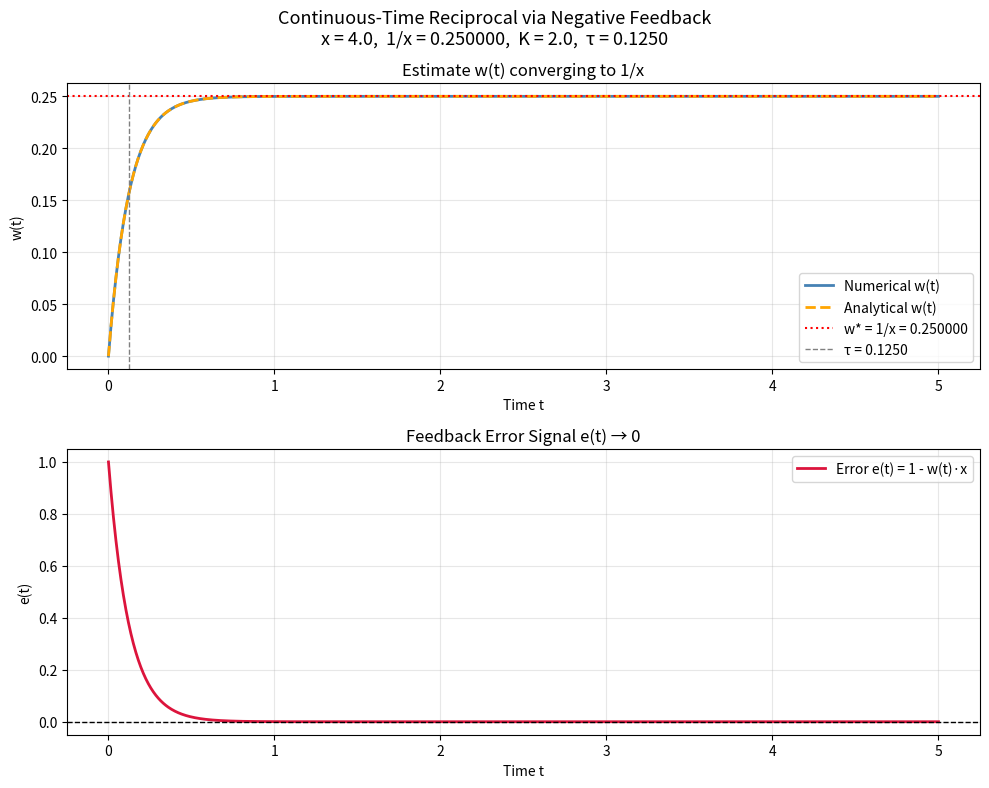
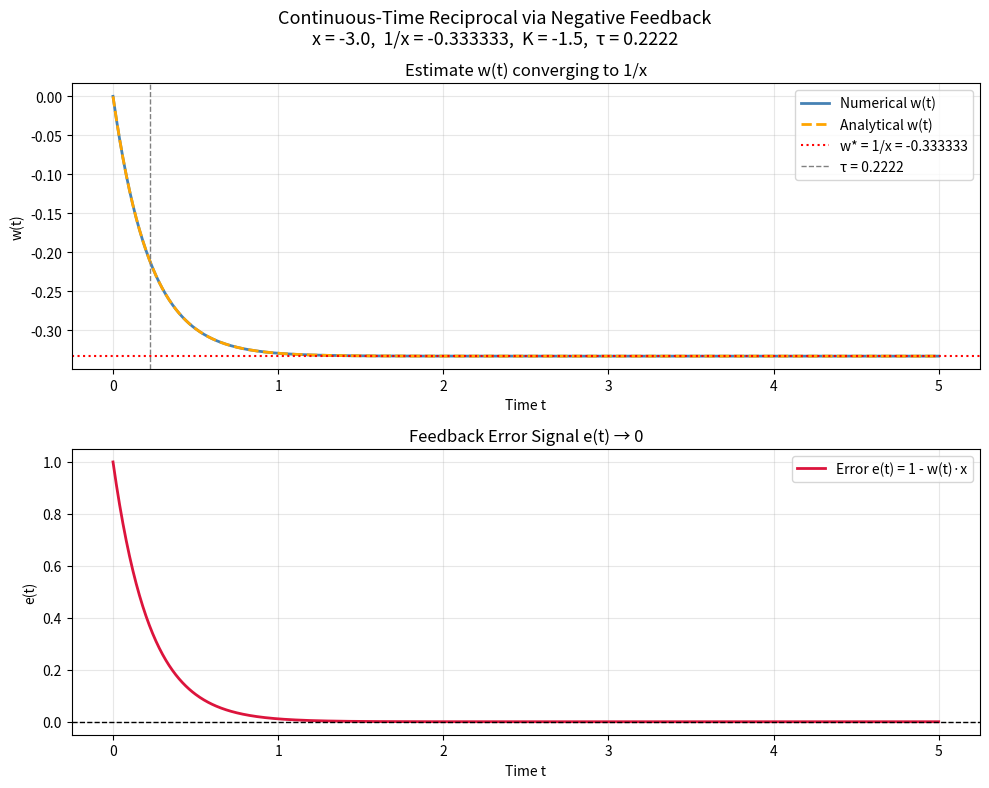
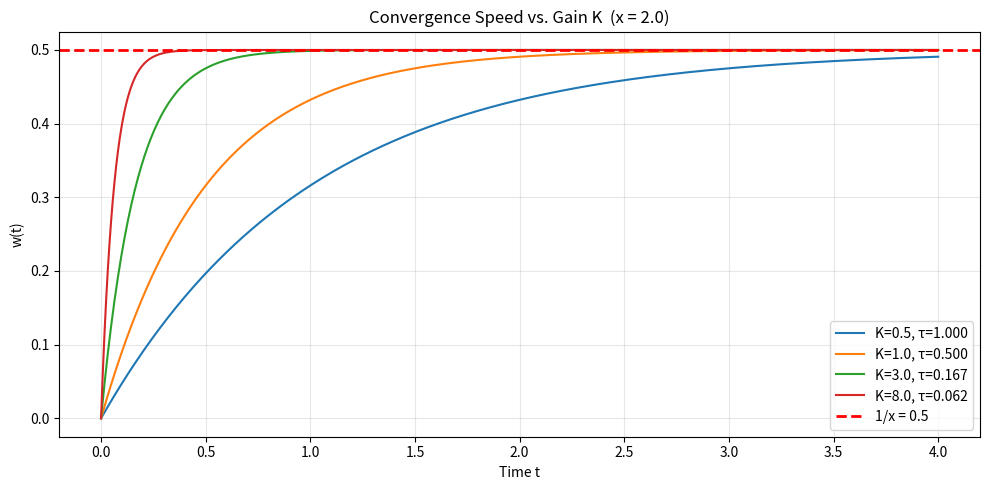

Recreate these plots in Python, in order.
# Continuous-Time Division via Negative Feedback

import numpy as np
import matplotlib.pyplot as plt
from scipy.integrate import solve_ivp
from typing import Callable, Optional, Tuple


def compute_reciprocal_continuous(
    x: float,
    w0: float,
    K: float,
    t_span: Tuple[float, float] = (0, 10),
    t_eval: Optional[np.ndarray] = None,
) -> dict:
    """
    Compute the reciprocal of a scalar x using continuous-time negative feedback.

    The system is governed by the nonlinear ODE:
        dw(t)/dt = K * (1 - w(t) * x)

    At equilibrium (dw/dt = 0), we get:
        1 - w* * x = 0  =>  w* = 1/x

    Stability requires sgn(K) = sgn(x) to ensure negative feedback.
    The time constant of convergence is T = 1 / (K * x).

    Parameters
    ----------
    x : float
        The scalar value whose reciprocal is to be computed (x != 0).
    w0 : float
        Initial estimate of 1/x (the initial condition w(0)).
    K : float
        Integrator gain. Must satisfy sgn(K) = sgn(x) for stability.
    t_span : tuple of float
        Time interval (t_start, t_end) for the simulation.
    t_eval : np.ndarray, optional
        Specific time points at which to evaluate the solution.
        If None, the solver chooses the points automatically.

    Returns
    -------
    dict with keys:
        't'          : time points
        'w'          : w(t) trajectory (estimate of 1/x over time)
        'error'      : e(t) = 1 - w(t)*x  (the feedback error signal)
        'w_star'     : theoretical equilibrium value (1/x)
        'time_const' : theoretical time constant T = 1/(K*x)
        'x'          : the input value
    """
    # --- Input validation ---
    if x == 0:
        raise ValueError("x must be non-zero (cannot compute reciprocal of zero).")
    if np.sign(K) != np.sign(x):
        raise ValueError(
            f"Stability violated: sgn(K)={np.sign(K)} must equal sgn(x)={np.sign(x)}. "
            "Mismatched signs cause positive feedback and divergence."
        )

    # --- Theoretical values ---
    w_star = 1.0 / x          # Equilibrium: the true reciprocal
    time_const = 1.0 / (K * x)  # Time constant of exponential convergence

    # --- Define the ODE: dw/dt = K * (1 - w*x) ---
    def ode(t: float, w: list) -> list:
        """
        Right-hand side of the feedback ODE.

        The error signal e(t) = 1 - w(t)*x drives the integrator.
        When e > 0, w increases; when e < 0, w decreases.
        """
        error = 1.0 - w[0] * x   # Feedback error: e(t) = 1 - w(t)*x
        dw_dt = K * error         # Integrator: dw/dt = K * e(t)
        return [dw_dt]

    # --- Solve the ODE numerically ---
    solution = solve_ivp(
        fun=ode,
        t_span=t_span,
        y0=[w0],          # Initial condition
        t_eval=t_eval,
        method="RK45",    # Runge-Kutta 4(5) adaptive step solver
        rtol=1e-9,
        atol=1e-12,
    )

    if not solution.success:
        raise RuntimeError(f"ODE solver failed: {solution.message}")

    t_out = solution.t
    w_out = solution.y[0]

    # --- Compute the error signal e(t) = 1 - w(t)*x at each time point ---
    error_out = 1.0 - w_out * x

    return {
        "t": t_out,
        "w": w_out,
        "error": error_out,
        "w_star": w_star,
        "time_const": time_const,
        "x": x,
    }


def analytical_solution(
    x: float,
    w0: float,
    K: float,
    t: np.ndarray,
) -> np.ndarray:
    """
    Compute the analytical (closed-form) solution of the feedback ODE.

    The ODE dw/dt = K*(1 - w*x) is a first-order linear ODE with solution:

        w(t) = 1/x + (w0 - 1/x) * exp(-K*x*t)

    This shows exponential convergence to 1/x with time constant T = 1/(K*x).

    Parameters
    ----------
    x : float
        Input scalar (x != 0).
    w0 : float
        Initial condition w(0).
    K : float
        Integrator gain (sgn(K) = sgn(x) for stability).
    t : np.ndarray
        Time points at which to evaluate the solution.

    Returns
    -------
    np.ndarray
        Analytical w(t) at each time point in t.
    """
    w_star = 1.0 / x
    # Exponential decay of the initial error toward equilibrium
    return w_star + (w0 - w_star) * np.exp(-K * x * t)


def plot_results(result: dict, analytical: Optional[np.ndarray] = None) -> None:
    """
    Plot the trajectory w(t), the error e(t), and compare with the analytical solution.

    Parameters
    ----------
    result : dict
        Output dictionary from compute_reciprocal_continuous().
    analytical : np.ndarray, optional
        Analytical solution values at result['t'] for comparison.
    """
    t = result["t"]
    w = result["w"]
    error = result["error"]
    w_star = result["w_star"]
    time_const = result["time_const"]
    x = result["x"]

    fig, axes = plt.subplots(2, 1, figsize=(10, 8))
    fig.suptitle(
        f"Continuous-Time Reciprocal via Negative Feedback\n"
        f"x = {x},  1/x = {w_star:.6f},  K = {result.get('K', 'N/A')},  "
        f"τ = {time_const:.4f}",
        fontsize=13,
    )

    # --- Top plot: w(t) trajectory ---
    ax1 = axes[0]
    ax1.plot(t, w, label="Numerical w(t)", color="steelblue", linewidth=2)
    if analytical is not None:
        ax1.plot(
            t, analytical, "--", label="Analytical w(t)", color="orange", linewidth=2
        )
    ax1.axhline(w_star, color="red", linestyle=":", linewidth=1.5, label=f"w* = 1/x = {w_star:.6f}")
    ax1.axvline(time_const, color="gray", linestyle="--", linewidth=1, label=f"τ = {time_const:.4f}")
    ax1.set_xlabel("Time t")
    ax1.set_ylabel("w(t)")
    ax1.set_title("Estimate w(t) converging to 1/x")
    ax1.legend()
    ax1.grid(True, alpha=0.3)

    # --- Bottom plot: error signal e(t) = 1 - w(t)*x ---
    ax2 = axes[1]
    ax2.plot(t, error, label="Error e(t) = 1 - w(t)·x", color="crimson", linewidth=2)
    ax2.axhline(0, color="black", linestyle="--", linewidth=1)
    ax2.set_xlabel("Time t")
    ax2.set_ylabel("e(t)")
    ax2.set_title("Feedback Error Signal e(t) → 0")
    ax2.legend()
    ax2.grid(True, alpha=0.3)

    plt.tight_layout()
    plt.show()


# =============================================================================
# Usage Example
# =============================================================================

if __name__ == "__main__":

    print("=" * 60)
    print("  Continuous-Time Division via Negative Feedback")
    print("=" * 60)

    # ------------------------------------------------------------------
    # Example 1: Compute 1/x for a positive scalar
    # ------------------------------------------------------------------
    x_val = 4.0       # We want to compute 1/4 = 0.25
    K_val = 2.0       # Gain: sgn(K) = sgn(x) = positive => stable
    w0_val = 0.0      # Initial estimate (start from zero)
    t_end = 5.0       # Simulate for 5 time units

    t_eval_pts = np.linspace(0, t_end, 1000)

    print(f"\nExample 1: x = {x_val}")
    print(f"  True reciprocal  : 1/x = {1/x_val:.6f}")
    print(f"  Gain K           : {K_val}")
    print(f"  Initial estimate : w(0) = {w0_val}")
    print(f"  Time constant    : τ = 1/(K·x) = {1/(K_val*x_val):.4f}")

    result1 = compute_reciprocal_continuous(
        x=x_val,
        w0=w0_val,
        K=K_val,
        t_span=(0, t_end),
        t_eval=t_eval_pts,
    )

    # Analytical solution for comparison
    analytical1 = analytical_solution(x_val, w0_val, K_val, t_eval_pts)

    # Report final values
    w_final = result1["w"][-1]
    print(f"\n  Numerical w(T_end)  : {w_final:.8f}")
    print(f"  Analytical w(T_end) : {analytical1[-1]:.8f}")
    print(f"  True 1/x            : {1/x_val:.8f}")
    print(f"  Absolute error      : {abs(w_final - 1/x_val):.2e}")

    # Store K in result for plot title
    result1["K"] = K_val
    plot_results(result1, analytical=analytical1)

    # ------------------------------------------------------------------
    # Example 2: Compute 1/x for a negative scalar
    # ------------------------------------------------------------------
    x_neg = -3.0      # We want to compute 1/(-3) ≈ -0.3333
    K_neg = -1.5      # Gain must be negative to match sgn(x) = negative
    w0_neg = 0.0

    print("\n" + "=" * 60)
    print(f"Example 2: x = {x_neg}  (negative input)")
    print(f"  True reciprocal  : 1/x = {1/x_neg:.6f}")
    print(f"  Gain K           : {K_neg}  (negative, matching sgn(x))")
    print(f"  Time constant    : τ = 1/(K·x) = {1/(K_neg*x_neg):.4f}")

    result2 = compute_reciprocal_continuous(
        x=x_neg,
        w0=w0_neg,
        K=K_neg,
        t_span=(0, 5),
        t_eval=np.linspace(0, 5, 1000),
    )

    analytical2 = analytical_solution(x_neg, w0_neg, K_neg, result2["t"])

    w_final2 = result2["w"][-1]
    print(f"\n  Numerical w(T_end)  : {w_final2:.8f}")
    print(f"  True 1/x            : {1/x_neg:.8f}")
    print(f"  Absolute error      : {abs(w_final2 - 1/x_neg):.2e}")

    result2["K"] = K_neg
    plot_results(result2, analytical=analytical2)

    # ------------------------------------------------------------------
    # Example 3: Effect of gain K on convergence speed
    # ------------------------------------------------------------------
    print("\n" + "=" * 60)
    print("Example 3: Effect of gain K on convergence speed")
    print(f"  x = 2.0,  True 1/x = {1/2.0:.4f}")
    print()

    x_demo = 2.0
    gains = [0.5, 1.0, 3.0, 8.0]
    t_demo = np.linspace(0, 4, 500)

    plt.figure(figsize=(10, 5))
    for K_demo in gains:
        res = compute_reciprocal_continuous(
            x=x_demo, w0=0.0, K=K_demo, t_span=(0, 4), t_eval=t_demo
        )
        tau = res["time_const"]
        plt.plot(res["t"], res["w"], label=f"K={K_demo}, τ={tau:.3f}")
        print(f"  K = {K_demo:4.1f} | τ = {tau:.4f} | w(final) = {res['w'][-1]:.6f}")

    plt.axhline(1 / x_demo, color="red", linestyle="--", linewidth=2, label=f"1/x = {1/x_demo}")
    plt.xlabel("Time t")
    plt.ylabel("w(t)")
    plt.title(f"Convergence Speed vs. Gain K  (x = {x_demo})")
    plt.legend()
    plt.grid(True, alpha=0.3)
    plt.tight_layout()
    plt.show()

    # ------------------------------------------------------------------
    # Example 4: Demonstrate instability when sgn(K) != sgn(x)
    # ------------------------------------------------------------------
    print("\n" + "=" * 60)
    print("Example 4: Instability demonstration (wrong sign of K)")
    try:
        bad_result = compute_reciprocal_continuous(
            x=4.0,
            w0=0.1,
            K=-1.0,   # Wrong sign! sgn(K)=-1 but sgn(x)=+1 => positive feedback
            t_span=(0, 5),
        )
    except ValueError as e:
        print(f"  Caught expected error: {e}")
